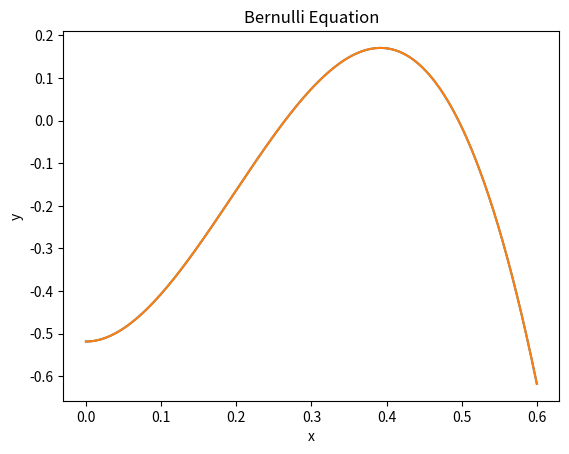

Python code for this plot:
import numpy as np 
from numpy import power as p
import matplotlib.pyplot as plt
from copy import deepcopy

def bracket(lo, hi):
    return ((lo+hi)/2)

def HarryPlotter(f,xlo,xhi,xtol):
    x_vals=np.arange(xlo,xhi,xtol)
    y_vals= f(x_vals)
    plt.plot(x_vals,y_vals)
    plt.grid()
    plt.title("Bernulli Equation")
    plt.xlabel('x')
    plt.ylabel('y')
    plt.show()

def feelTheBern(h):
    Q=1.2
    g=9.81
    b=1.8
    h0=0.6
    H=0.075
    return p(Q,2)*(p(h,2)-p(h0,2))+2*p(h0,2)*p(h,2)*p(b,2)*g*(h0-h-H)
    

def rf_bisect(f,xlo,xhi,xtol,nmax):
    """
    Computes the value of the root for function f bracketed in the domain [xlo, xhi]. 
    PARAMETERS:
        f     --  (function) The one-dimensional function to evaluate a root of.
        xlo   --  (float) The lower limit of the bracket.
        xhi   --  (float) The upper limit of the bracket.
        xtol  --  (float) The tolerance the calculated root should achieve.
        nmax  --  (int) The maximum number of iterations allowed.

    RETURNS: (tuple(float, int)) A root of f that meets the tolerance tol the number 
    of iteratons required to converge.
    """
    iters=0
    low=deepcopy(xlo)
    high=deepcopy(xhi)
    HarryPlotter(f,xlo,xhi,xtol)
    while iters<= nmax:
        iters+=1
        if 0-f(bracket(low,high))<0: 
            high=deepcopy(bracket(low,high))
        elif 0-f(bracket(low,high))>0:
            low=deepcopy(bracket(low,high))
        if abs((0-f(bracket(low,high))))<= xtol:
            root=float(bracket(low,high))
            return (root, iters)
    return "Iteration limit reached, no root found."
    
"""   
(root,iters) = rf_bisect(feelTheBern, 0.0, 1., 1e-6, 1e5)
print('Root of feelTheBern: ' + str(root))
print('# iterations: ' + str(iters))
fval=feelTheBern(root)
print('feelTheBern evaluated at root is: ' + str(fval))
"""
f, xlo, xhi, xtol, nmax = feelTheBern, 0., 0.6, 1e-6, 1e6

if type(rf_bisect(f, xlo, xhi, xtol, nmax)) == str:
    print(rf_bisect(f, xlo, xhi, xtol, nmax))
else:
    (root,iters) = rf_bisect(f, xlo, xhi, xtol, nmax)
    print('Root of', f.__name__, ':', str(root))
    print('# iterations: ' + str(iters))
    fval=feelTheBern(root)
    print('feelTheBern evaluated at root is: ' + str(fval))